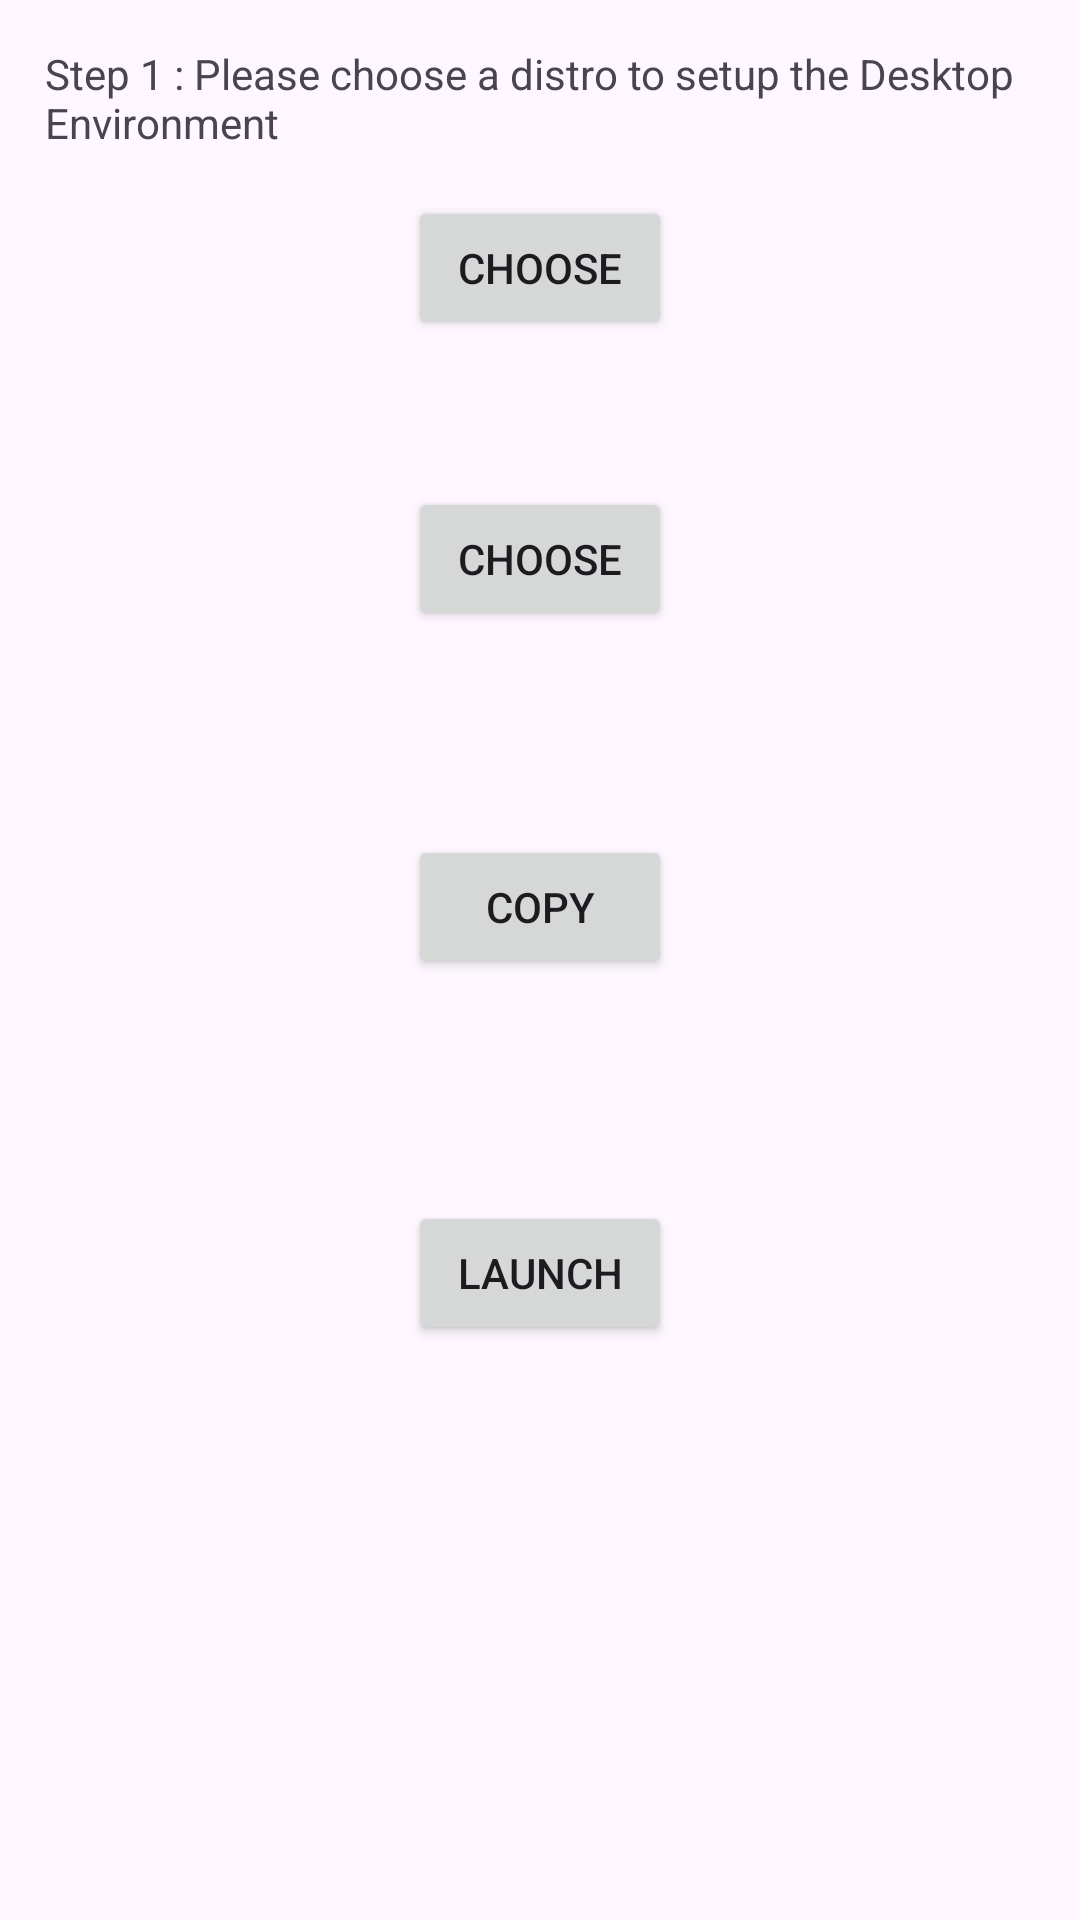

Here is an Android app screen rendered from its layout file. Give the layout XML and the strings, colors and styles it references.
<!-- AndroidManifest.xml: application theme AppTheme.NoActionBar -->
<!-- res/layout/desktop_environment.xml -->
<?xml version="1.0" encoding="utf-8"?>
<RelativeLayout
    xmlns:android="http://schemas.android.com/apk/res/android"
    android:layout_width="match_parent"
    android:layout_height="match_parent">

    <ScrollView
        android:layout_width="match_parent"
        android:layout_height="wrap_content">

        <RelativeLayout
            android:layout_width="match_parent"
            android:layout_height="wrap_content">

            <TextView
                android:id="@+id/textView"
                android:layout_width="wrap_content"
                android:layout_height="wrap_content"
                android:layout_alignParentTop="true"
                android:layout_centerHorizontal="true"
                android:layout_marginTop="45dp"
                android:layout_margin="15dp"
                android:text="@string/gui_step1" />

            <Button
                android:id="@+id/button"
                android:layout_width="wrap_content"
                android:layout_height="wrap_content"
                android:layout_below="@+id/textView"
                android:layout_centerHorizontal="true"
                android:text="@string/choose" />

            <TextView
                android:id="@+id/textView2"
                android:layout_width="wrap_content"
                android:layout_height="wrap_content"
                android:layout_below="@+id/button"
                android:layout_centerHorizontal="true"
                android:layout_marginTop="34dp"
                android:layout_margin="15dp" />

            <Button
                android:id="@+id/button2"
                android:layout_width="wrap_content"
                android:layout_height="wrap_content"
                android:layout_below="@+id/textView2"
                android:layout_centerHorizontal="true"
                android:text="@string/choose" />

            <TextView
                android:id="@+id/textView3"
                android:layout_width="wrap_content"
                android:layout_height="wrap_content"
                android:layout_below="@+id/button2"
                android:layout_centerHorizontal="true"
                android:layout_marginTop="34dp"
                android:layout_margin="15dp" />

            <Button
                android:id="@+id/button3"
                android:layout_width="wrap_content"
                android:layout_height="wrap_content"
                android:layout_alignLeft="@+id/button"
                android:layout_alignStart="@+id/button"
                android:layout_below="@+id/textView3"
                android:layout_marginTop="19dp"
                android:text="@string/copy" />

            <TextView
                android:id="@+id/textView4"
                android:layout_width="wrap_content"
                android:layout_height="wrap_content"
                android:layout_below="@+id/button3"
                android:layout_centerHorizontal="true"
                android:layout_marginTop="43dp"
                android:layout_margin="15dp" />

            <Button
                android:id="@+id/button4"
                android:layout_width="wrap_content"
                android:layout_height="wrap_content"
                android:layout_alignLeft="@+id/button2"
                android:layout_alignStart="@+id/button2"
                android:layout_below="@+id/textView4"
                android:layout_marginTop="25dp"
                android:text="@string/Launch" />

        </RelativeLayout>

    </ScrollView>

</RelativeLayout>
<!-- resources referenced by this layout -->
<resources>
  <string name="Launch">Launch</string>
  <string name="choose">Choose</string>
  <string name="copy">Copy</string>
  <string name="gui_step1">Step 1 : Please choose a distro to setup the Desktop Environment</string>
  <style name="AppTheme.NoActionBar">
          <item name="windowActionBar">false</item>
          <item name="windowNoTitle">true</item>
      </style>
</resources>
